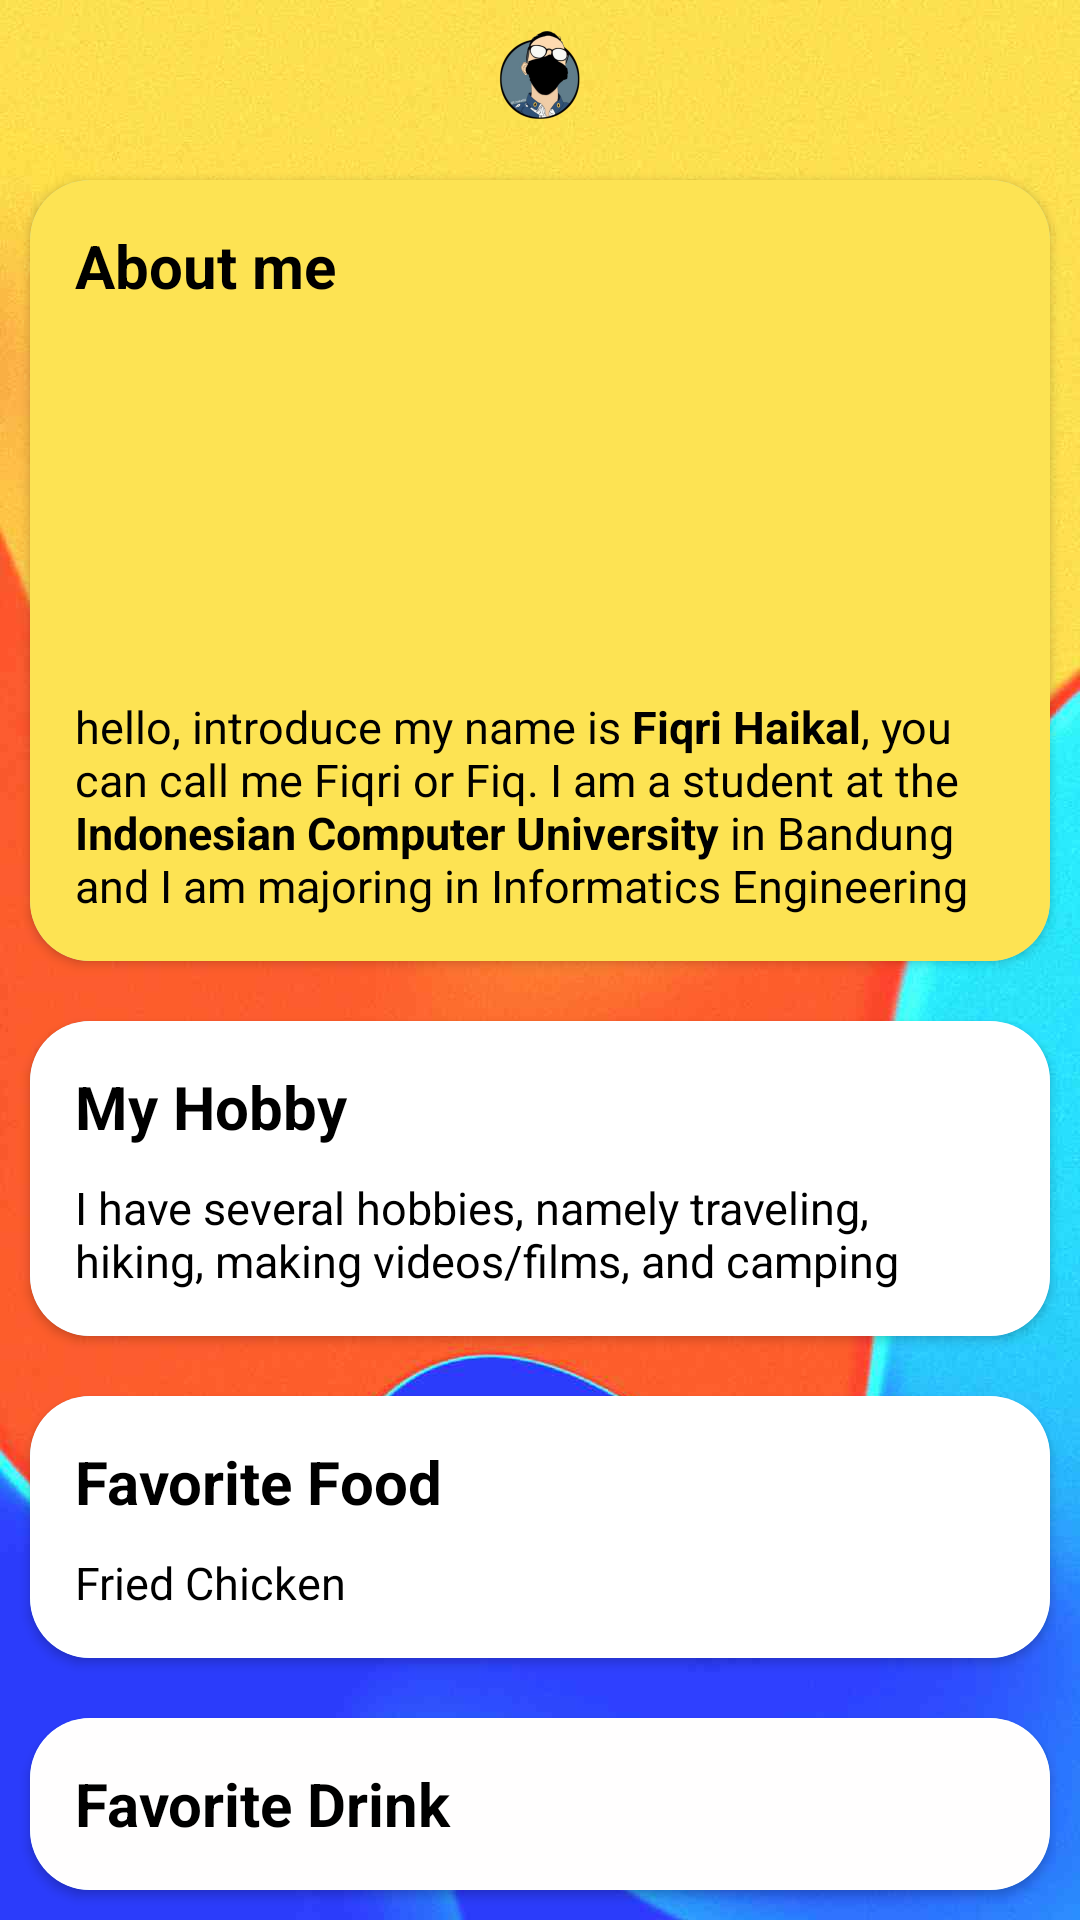

Layout XML and referenced resources for this Android screen:
<!-- AndroidManifest.xml: application theme Theme.lilfiqri -->
<!-- res/layout/home_page.xml -->
<?xml version="1.0" encoding="utf-8"?>
<LinearLayout xmlns:android="http://schemas.android.com/apk/res/android"
    xmlns:tools="http://schemas.android.com/tools"
    android:layout_width="match_parent"
    android:layout_height="match_parent"
    xmlns:app="http://schemas.android.com/apk/res-auto"
    android:orientation="vertical"
    android:background="@drawable/latar"
    android:gravity="center_horizontal"
    tools:context=".home_page">

    <ImageView
        android:layout_width="50dp"
        android:layout_height="50dp"
        android:padding="10dp"
        android:src="@drawable/vector" />

    <androidx.cardview.widget.CardView
        android:layout_width="match_parent"
        android:layout_height="wrap_content"
        android:layout_margin="10dp"
        app:cardBackgroundColor="@color/bg_4"
        app:cardCornerRadius="20dp">

        <RelativeLayout
            android:layout_width="wrap_content"
            android:layout_height="wrap_content"
            android:background="#FDE353"
            android:padding="10dp">

            <TextView
                android:id="@+id/card_title_saya"
                android:layout_width="match_parent"
                android:layout_height="wrap_content"
                android:layout_marginStart="5dp"
                android:layout_marginTop="5dp"
                android:layout_marginEnd="5dp"
                android:layout_marginBottom="5dp"
                android:text="@string/card_title_saya"
                android:textColor="@color/black"
                android:textSize="20sp"
                android:textStyle="bold" />

            <ImageView
                android:id="@+id/img_saya"
                android:layout_width="100dp"
                android:layout_height="100dp"
                android:layout_below="@+id/card_title_saya"
                android:layout_marginHorizontal="137dp"
                android:layout_marginTop="10dp"
                android:layout_marginBottom="10dp" />

            <TextView
                android:id="@+id/card_content_saya"
                android:layout_width="match_parent"
                android:layout_height="wrap_content"
                android:layout_below="@+id/img_saya"
                android:layout_marginStart="5dp"
                android:layout_marginTop="5dp"
                android:layout_marginEnd="5dp"
                android:layout_marginBottom="5dp"
                android:text="@string/text_content_saya"
                android:textColor="@color/black"
                android:textSize="15sp" />

        </RelativeLayout>

    </androidx.cardview.widget.CardView>

    <androidx.cardview.widget.CardView
        android:layout_width="match_parent"
        android:layout_height="wrap_content"
        android:layout_margin="10dp"
        app:cardBackgroundColor="@color/bg_4"
        app:cardCornerRadius="20dp">

        <RelativeLayout
            android:layout_width="wrap_content"
            android:layout_height="wrap_content"
            android:background="#FFFFFF"
            android:padding="10dp">

            <TextView
                android:id="@+id/card_title_hobby"
                android:layout_width="match_parent"
                android:layout_height="wrap_content"
                android:layout_margin="5dp"
                android:text="@string/card_title_hobby"
                android:textColor="@color/black"
                android:textSize="20sp"
                android:textStyle="bold" />

            <TextView
                android:id="@+id/card_content_hobby"
                android:layout_width="match_parent"
                android:layout_height="wrap_content"
                android:layout_below="@+id/card_title_hobby"
                android:layout_margin="5dp"
                android:text="@string/text_content_hobby"
                android:textColor="@color/black"
                android:textSize="15sp" />

        </RelativeLayout>

    </androidx.cardview.widget.CardView>

    <androidx.cardview.widget.CardView
        android:layout_width="match_parent"
        android:layout_height="wrap_content"
        android:layout_margin="10dp"
        app:cardBackgroundColor="@color/bg_4"
        app:cardCornerRadius="20dp">

        <RelativeLayout
            android:layout_width="wrap_content"
            android:layout_height="wrap_content"
            android:background="#FFFFFF"
            android:padding="10dp">

            <TextView
                android:id="@+id/card_title_makes"
                android:layout_width="match_parent"
                android:layout_height="wrap_content"
                android:layout_margin="5dp"
                android:text="@string/card_title_makes"
                android:textColor="@color/black"
                android:textSize="20sp"
                android:textStyle="bold" />

            <TextView
                android:id="@+id/card_content_makes"
                android:layout_width="match_parent"
                android:layout_height="wrap_content"
                android:layout_below="@+id/card_title_makes"
                android:layout_margin="5dp"
                android:text="@string/text_content_makes"
                android:textColor="@color/black"
                android:textSize="15sp" />

        </RelativeLayout>

    </androidx.cardview.widget.CardView>

    <androidx.cardview.widget.CardView
        android:layout_width="match_parent"
        android:layout_height="wrap_content"
        android:layout_margin="10dp"
        app:cardBackgroundColor="@color/bg_4"
        app:cardCornerRadius="20dp">

        <RelativeLayout
            android:layout_width="wrap_content"
            android:layout_height="wrap_content"
            android:background="#FFFEFE"
            android:padding="10dp">

            <TextView
                android:id="@+id/card_title_mikes"
                android:layout_width="match_parent"
                android:layout_height="wrap_content"
                android:layout_margin="5dp"
                android:text="@string/card_title_mikes"
                android:textColor="@color/black"
                android:textSize="20sp"
                android:textStyle="bold" />

            <TextView
                android:id="@+id/card_content1_mikes"
                android:layout_width="wrap_content"
                android:layout_height="wrap_content"
                android:layout_below="@+id/card_title_mikes"
                android:layout_margin="5dp"
                android:text="@string/text_content1_mikes"
                android:textColor="@color/black"
                android:textSize="15sp" />

            <TextView
                android:id="@+id/card_content2_mikes"
                android:layout_width="match_parent"
                android:layout_height="wrap_content"
                android:layout_below="@+id/card_title_mikes"
                android:layout_margin="5dp"
                android:layout_toRightOf="@+id/card_content1_mikes"
                android:text="@string/text_content2_mikes"
                android:textColor="@color/black"
                android:textSize="15sp" />

        </RelativeLayout>

    </androidx.cardview.widget.CardView>

</LinearLayout>
<!-- resources referenced by this layout -->
<resources>
  <color name="bg_4">#9DE2FF</color>
  <color name="black">#FF000000</color>
  <!-- drawable latar: jpg bitmap (drawable, 54664 bytes) -->
  <!-- drawable vector: png bitmap (drawable, 32172 bytes) -->
  <string name="card_title_hobby">My Hobby</string>
  <string name="card_title_makes">Favorite Food</string>
  <string name="card_title_mikes">Favorite Drink</string>
  <string name="card_title_saya">About me</string>
  <string name="text_content1_mikes">Coffee, Avocado Juice</string>
  <string name="text_content2_mikes">(when you know, you know)</string>
  <string name="text_content_hobby">I have several hobbies, namely traveling, hiking, making videos/films, and camping</string>
  <string name="text_content_makes">Fried Chicken</string>
  <string name="text_content_saya">hello, introduce my name is <b>Fiqri Haikal</b>, you can call me Fiqri or Fiq. I am a student at the <b>Indonesian Computer University</b> in Bandung and I am majoring in Informatics Engineering</string>
  <style name="Theme.lilfiqri" parent="Theme.MaterialComponents.DayNight.NoActionBar">
          
          <item name="colorPrimary">@color/bg_1</item>
          <item name="colorPrimaryVariant">@color/purple_700</item>
          <item name="colorOnPrimary">@color/white</item>
          
          <item name="colorSecondary">@color/teal_200</item>
          <item name="colorSecondaryVariant">@color/teal_700</item>
          <item name="colorOnSecondary">@color/black</item>
          
          <item name="android:statusBarColor" tools:targetApi="l">?attr/colorPrimaryVariant</item>
          
      </style>
  <color name="bg_1">#4EB9F5</color>
  <color name="purple_700">#FF3700B3</color>
  <color name="white">#FFFFFFFF</color>
  <color name="teal_200">#FF03DAC5</color>
  <color name="teal_700">#FF018786</color>
</resources>
